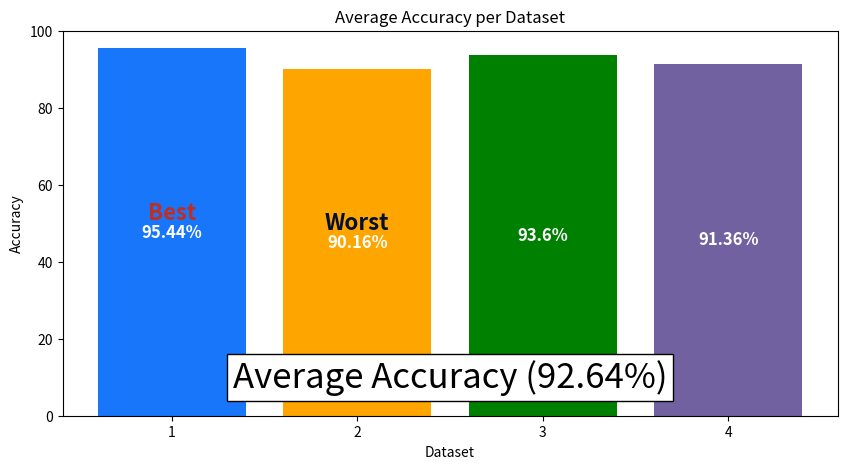

Python code for this plot:
import matplotlib.pyplot as plt

# Index to name mapping
index_to_name = {
    1: "1",#청
    2: "2",#민
    3: "3",#선
    4: "4"#준
}

# Sample accuracies
#dict_items([('sun.csv', [82.72]), ('chung.csv', [78.84]), ('min.csv', [83.0]), ('jun.csv', [59.36])])
prediction_accuracies = [95.44,90.16,93.6,91.36]

# Calculating average accuracy
avg_accuracy = sum(prediction_accuracies) / len(prediction_accuracies)

# Index of the maximum and minimum accuracies
max_index = prediction_accuracies.index(max(prediction_accuracies))
min_index = prediction_accuracies.index(min(prediction_accuracies))

# Colors for bars
colors = ['#1876FB', 'orange', 'green', '#7161a0']

plt.figure(figsize=(10, 5))
labels = []

# Plotting bars and adding labels
for i in range(len(prediction_accuracies)):
    plt.bar(i + 1, prediction_accuracies[i], color=colors[i])
    labels.append(index_to_name[i + 1])
    plt.text(i + 1, prediction_accuracies[i] / 2, f'{prediction_accuracies[i]}%', 
             ha='center', va='center', color='white', fontweight='bold', fontsize=12)
    
    # Adding "Best" text for maximum accuracy
    if i == max_index:
        plt.text(i + 1, prediction_accuracies[i] / 2 + 5, 'Best', 
                 ha='center', va='center', color='#be2e22', fontweight='bold', fontsize=16)
    
    # Adding "Worst" text for minimum accuracy
    if i == min_index:
        plt.text(i + 1, prediction_accuracies[i] / 2 + 5, 'Worst', 
                 ha='center', va='center', color='#020f37', fontweight='bold', fontsize=16)

# Setting y-axis range from 0 to 100
plt.ylim(0, 100)
plt.xlabel('Dataset')
plt.ylabel('Accuracy')

# Adding text for average accuracy
plt.text(2.5, 10, f'Average Accuracy ({avg_accuracy}%)', 
         ha='center', va='center', fontsize=25, 
         bbox=dict(facecolor='white', alpha=1, edgecolor='black'))

plt.title('Average Accuracy per Dataset')
plt.xticks(ticks=range(1, len(labels) + 1), labels=labels)
plt.savefig('average_accuracy_per_dataset_aug.jpg')
plt.show()
